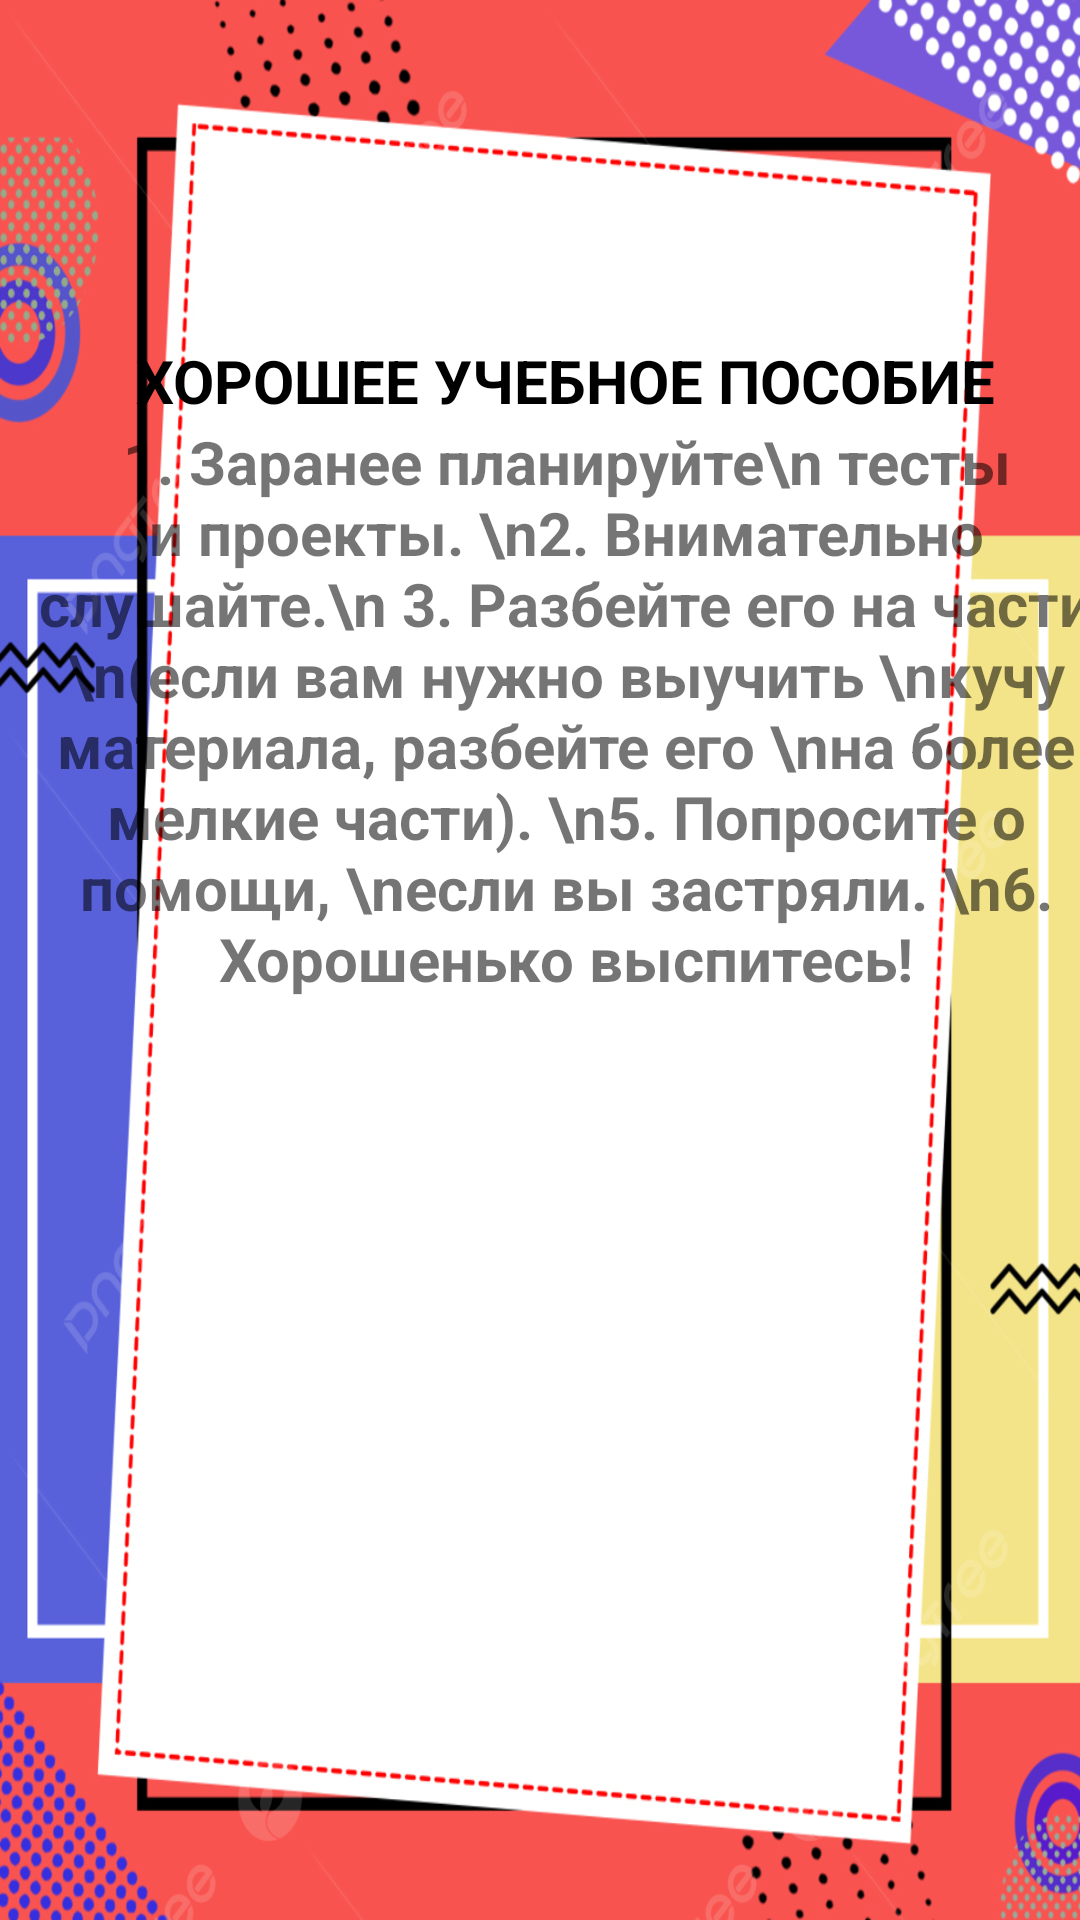

The Android layout XML behind this screen, and the referenced resources:
<!-- AndroidManifest.xml: application theme Theme.NavigationDrawer -->
<!-- res/layout/fragment_meo_hoc.xml -->
<?xml version="1.0" encoding="utf-8"?>
<androidx.constraintlayout.widget.ConstraintLayout xmlns:android="http://schemas.android.com/apk/res/android"
    xmlns:app="http://schemas.android.com/apk/res-auto"
    xmlns:tools="http://schemas.android.com/tools"
    android:layout_width="match_parent"
    android:layout_height="match_parent"
    android:background="@drawable/thongbao"
    tools:context=".fragment.MeoFragment">


    <TextView
        android:id="@+id/textView2"
        android:layout_width="wrap_content"
        android:layout_height="wrap_content"
        android:text="ХОРОШЕЕ УЧЕБНОЕ ПОСОБИЕ"
        android:textColor="@color/black"
        android:textSize="20sp"
        android:textStyle="bold"
        app:layout_constraintBottom_toTopOf="@+id/textView"
        app:layout_constraintEnd_toEndOf="parent"
        app:layout_constraintHorizontal_bias="0.619"
        app:layout_constraintStart_toStartOf="parent"
        app:layout_constraintTop_toTopOf="parent"
        app:layout_constraintVertical_bias="0.26999998"
        app:layout_constraintVertical_chainStyle="packed" />

    <TextView
        android:id="@+id/textView"
        android:layout_width="wrap_content"
        android:layout_height="wrap_content"
        android:gravity="center"
        android:text="1. Заранее планируйте\n тесты и проекты. \n2. Внимательно слушайте.\n 3. Разбейте его на части \n(если вам нужно выучить \nкучу материала, разбейте его \nна более мелкие части). \n5. Попросите о помощи, \nесли вы застряли. \n6. Хорошенько выспитесь!"
        android:textSize="20sp"
        android:textStyle="bold"
        app:layout_constraintBottom_toBottomOf="parent"
        app:layout_constraintEnd_toEndOf="@+id/textView2"
        app:layout_constraintStart_toStartOf="@+id/textView2"
        app:layout_constraintTop_toBottomOf="@+id/textView2" />

</androidx.constraintlayout.widget.ConstraintLayout>
<!-- resources referenced by this layout -->
<resources>
  <color name="black">#FF000000</color>
  <!-- drawable thongbao: jpg bitmap (drawable, 367102 bytes) -->
  <style name="Theme.NavigationDrawer" parent="Theme.MaterialComponents.DayNight.NoActionBar">
          
          <item name="colorPrimary">@color/lavender</item>
          <item name="colorPrimaryVariant">@color/lavender</item>
          <item name="colorOnPrimary">@color/white</item>
          
          <item name="colorSecondary">@color/teal_200</item>
          <item name="colorSecondaryVariant">@color/teal_700</item>
          <item name="colorOnSecondary">@color/black</item>
          
          <item name="android:statusBarColor">?attr/colorPrimaryVariant</item>
          
  
  
          <item name="colorPrimaryDark">@color/colorPrimaryDark</item>
          <item name="colorAccent">@color/colorAccent</item>
      </style>
  <color name="lavender">#8692f7</color>
  <color name="white">#FFFFFFFF</color>
  <color name="teal_200">#FF03DAC5</color>
  <color name="teal_700">#FF018786</color>
  <color name="colorPrimaryDark">#303F9F</color>
  <color name="colorAccent">#FF4081</color>
</resources>
